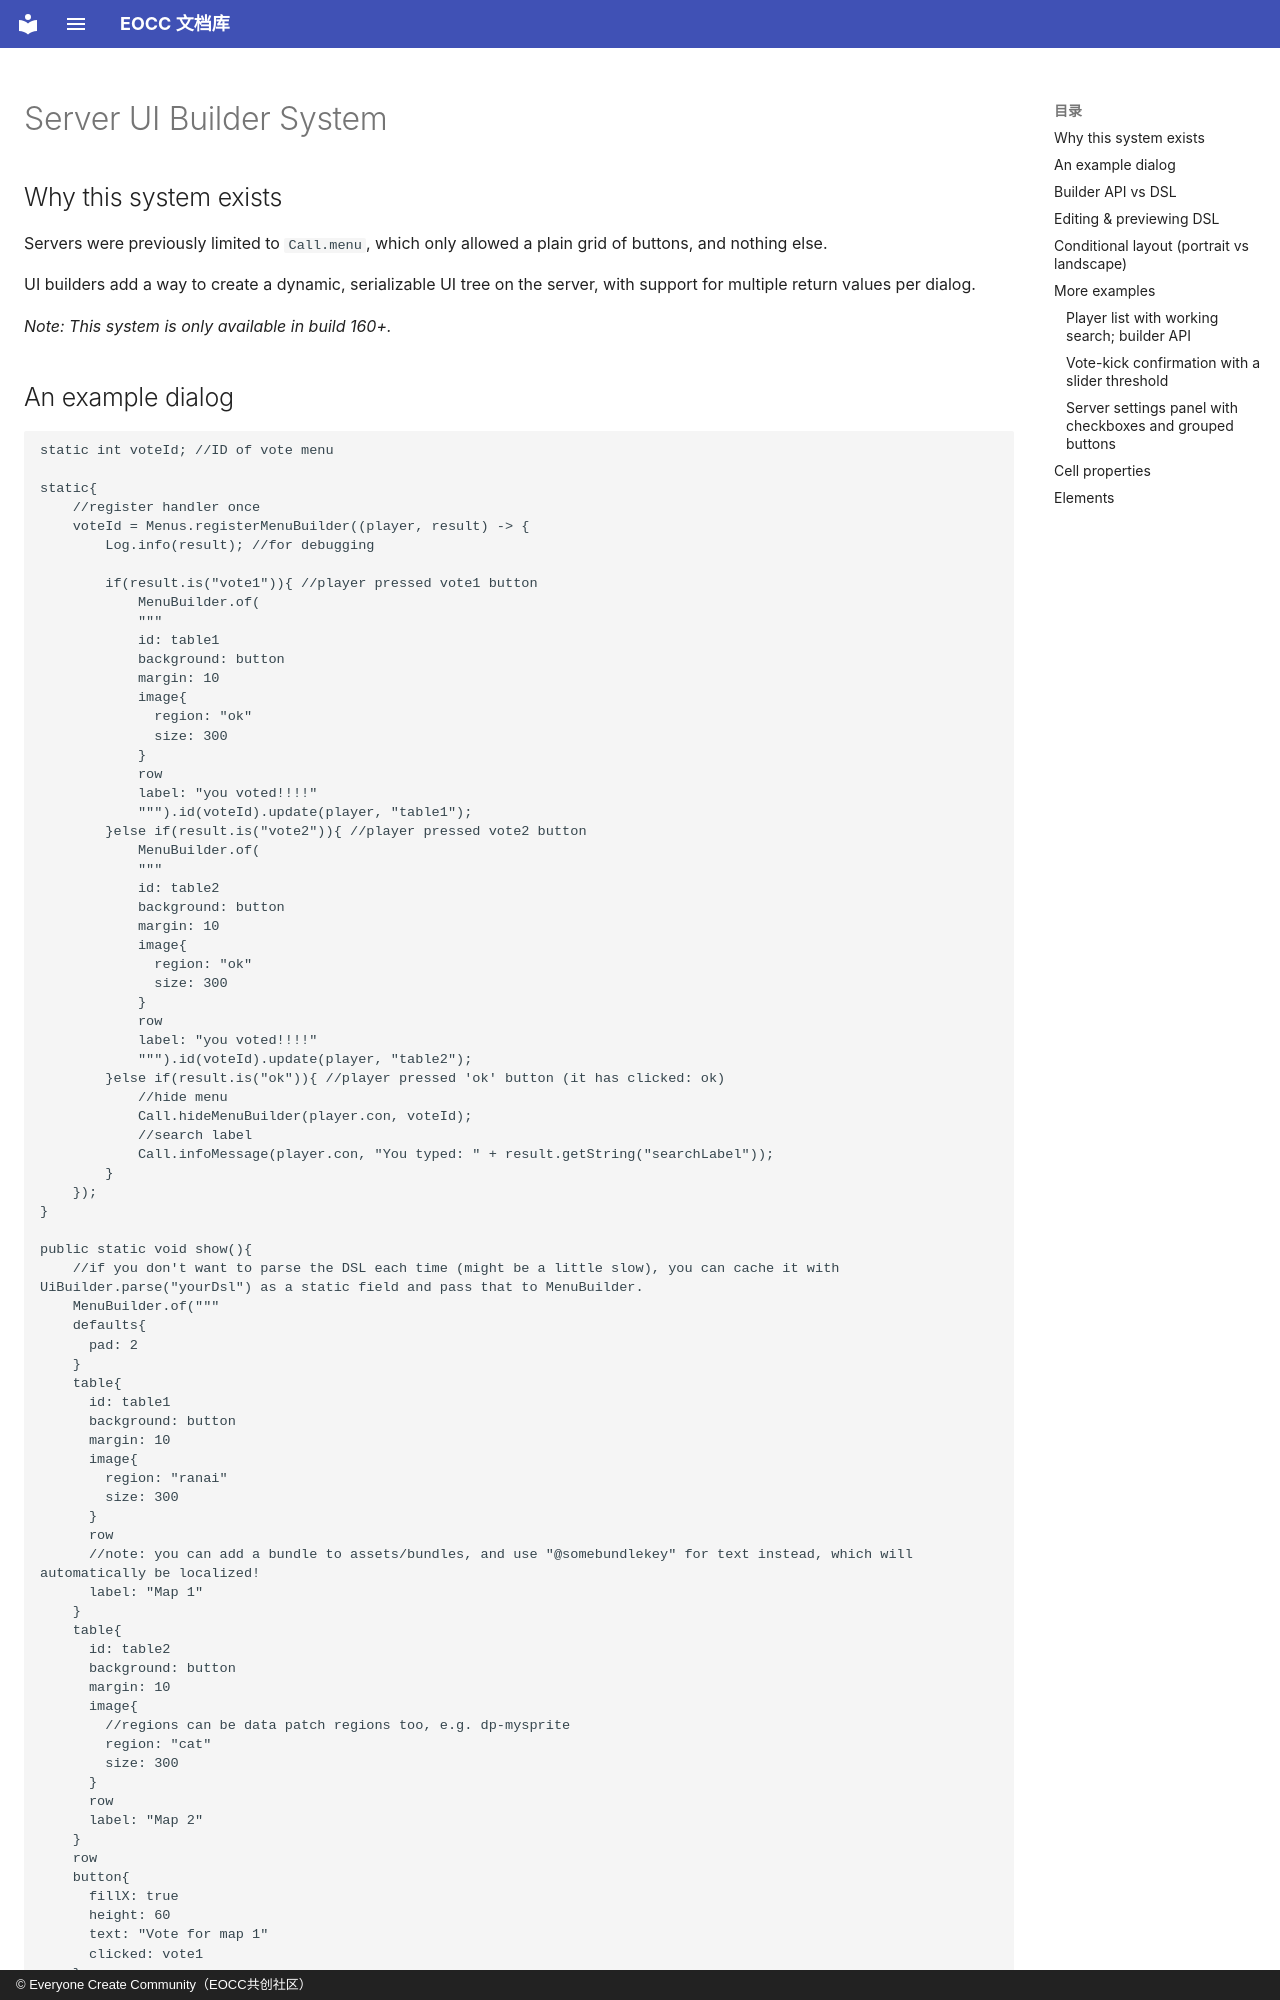

repository: eoccc/eoccc.github.io · page: wiki/mindustry/en/serverUiBuilder/index.html · generator: mkdocs · copyright: © Everyone Create Community（EOCC共创社区）

# Server UI Builder System

## Why this system exists

Servers were previously limited to `Call.menu`, which only allowed a plain grid of buttons, and nothing else.

UI builders add a way to create a dynamic, serializable UI tree on the server, with support for multiple return values per dialog.

*Note: This system is only available in build 160+.*
